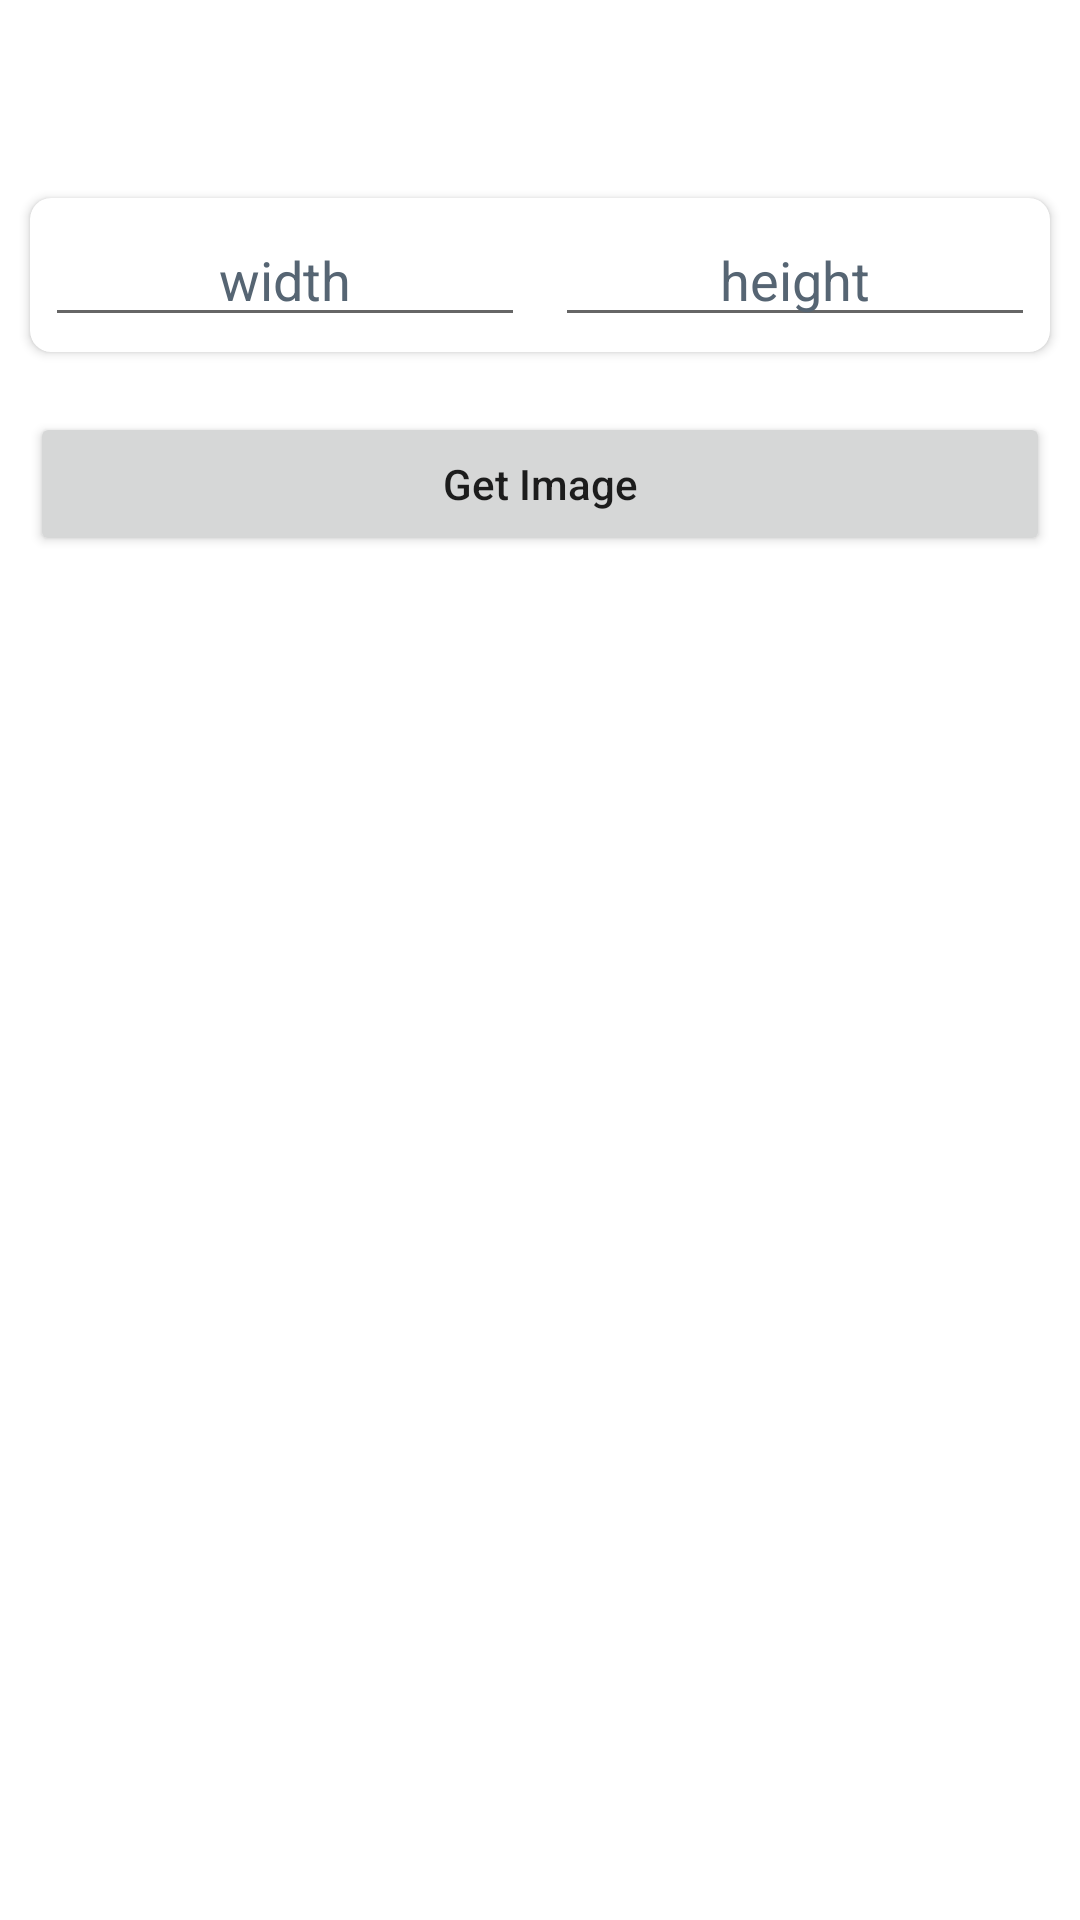

The Android layout XML behind this screen, and the referenced resources:
<!-- AndroidManifest.xml: application theme Theme.PlaceKittenPlaceholderImages -->
<!-- res/layout/activity_get_kitten_image.xml -->
<?xml version="1.0" encoding="utf-8"?>
<LinearLayout xmlns:android="http://schemas.android.com/apk/res/android"
    xmlns:app="http://schemas.android.com/apk/res-auto"
    xmlns:tools="http://schemas.android.com/tools"
    android:layout_width="match_parent"
    android:layout_height="match_parent"
    tools:context=".UI.GetKittenImage"
    android:orientation="vertical">


    <androidx.appcompat.widget.Toolbar
        android:id="@+id/toolbar"
        android:layout_width="match_parent"
        android:layout_height="wrap_content"/>

    <androidx.cardview.widget.CardView
        android:layout_margin="10dp"
        app:cardCornerRadius="7dp"
        android:layout_width="match_parent"
        android:layout_height="wrap_content">


        <LinearLayout
            android:layout_width="match_parent"
            android:layout_height="wrap_content"
            android:orientation="horizontal">

            <EditText
                android:layout_margin="5dp"
                android:textColorHint="@color/textColor"
                android:layout_weight="1"
                android:id="@+id/width"
                android:hint="width"
                android:textAlignment="center"
                android:maxLines="1"
                android:layout_width="match_parent"
                android:layout_height="wrap_content"/>





            <EditText
                android:layout_margin="5dp"
                android:textColorHint="@color/textColor"
                android:textAlignment="center"
                android:layout_weight="1"
                android:id="@+id/height"
                android:hint="height"
                android:maxLines="1"
                android:layout_width="match_parent"
                android:layout_height="wrap_content"/>

        </LinearLayout>











    </androidx.cardview.widget.CardView>



    <Button
        android:layout_margin="10dp"
        android:id="@+id/btn_get_image"
        android:text="Get Image"
        android:textAllCaps="false"
        android:layout_width="match_parent"
        android:layout_height="wrap_content"/>

    <Space
        android:layout_width="match_parent"
        android:layout_height="20dp"/>
    <androidx.cardview.widget.CardView
        android:layout_gravity="center"
        android:layout_margin="10dp"
        app:cardCornerRadius="7dp"
        android:layout_width="wrap_content"
        android:layout_height="wrap_content">

    <ImageView

        android:id="@+id/kittenImage"
        android:layout_width="wrap_content"
        android:layout_height="wrap_content"/>

    </androidx.cardview.widget.CardView>

</LinearLayout>
<!-- resources referenced by this layout -->
<resources>
  <color name="textColor">#566573</color>
  <style name="Theme.PlaceKittenPlaceholderImages" parent="Theme.MaterialComponents.DayNight.DarkActionBar">
  
  
  
          <item name="windowActionBar">false</item>
          <item name="windowNoTitle">true</item>
  
  
  
  
  
          
          <item name="colorPrimary">@color/purple_500</item>
          <item name="colorPrimaryVariant">@color/purple_700</item>
          <item name="colorOnPrimary">@color/white</item>
          
          <item name="colorSecondary">@color/teal_200</item>
          <item name="colorSecondaryVariant">@color/teal_700</item>
          <item name="colorOnSecondary">@color/black</item>
          
          <item name="android:statusBarColor">?attr/colorPrimaryVariant</item>
          
  
  
  
  
  
  
  
  
      </style>
  <color name="purple_500">#FF6200EE</color>
  <color name="purple_700">#FF3700B3</color>
  <color name="white">#FFFFFFFF</color>
  <color name="teal_200">#FF03DAC5</color>
  <color name="teal_700">#FF018786</color>
  <color name="black">#FF000000</color>
</resources>
